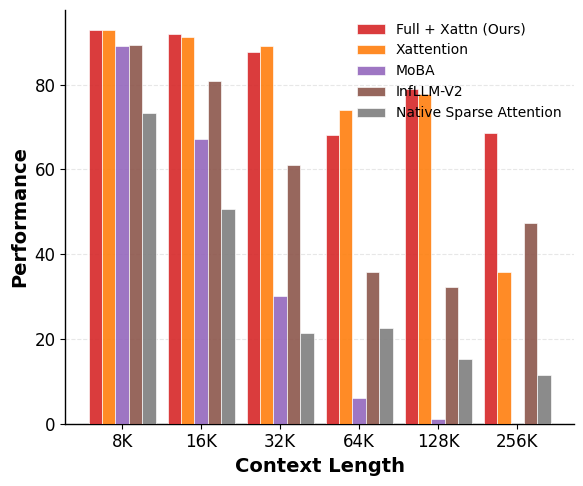

Write the Python code that produced this figure. (Note: this script raises an exception after producing the figure.)
import matplotlib.pyplot as plt
import numpy as np
import matplotlib.ticker as ticker
import matplotlib.lines as mlines
import os

# --- 1. ICML 风格配置 ---
plt.rcParams.update({
    'font.family': 'serif',
    'font.serif': ['Times New Roman'],
    'mathtext.fontset': 'stix',        # 公式字体与 Times 搭配最佳
    'font.size': 12,                   # 全局字号
    'axes.labelsize': 14,              # 轴标签字号
    'axes.titlesize': 14,
    'xtick.labelsize': 12,
    'ytick.labelsize': 12,
    'legend.fontsize': 8,
    'figure.dpi': 300,
    'axes.linewidth': 1.0,             # 边框略加粗
    'lines.linewidth': 2.0,            # 线条加粗
    'pdf.fonttype': 42,                # 保证 PDF 字体可编辑
})


# --- 2. 数据准备 ---
category_labels = [
    'Single-Document QA', 
    'Multi-Document QA', 
    'Summarization', 
    'Few-shot Learning', 
    'Synthetic Tasks', 
    'Code'
]
lengths = ['8K', '16K', '32K', '64K', '128K']

data_speedup = {
    'Full + Streaming':         [1.06, 1.21, 1.45, 1.83, 2.33],
    # 'Full + Xattn':             [0.96, 1.10, 1.24, 1.44, 1.64],
    'PruLong':                  [1.07, 1.19, 1.41, 1.75, 2.16],
    # 'Xattention':               [1.01, 1.17, 1.37, 1.71, 2.12],
    'MoBA':                     [0.63, 0.64, 0.78, 1.06, 1.32],
    'InfLLM-V2':                [1.00, 0.71, 0.80, 0.86, 1.17],
    'Native Sparse Attention':  [0.39, 0.44, 0.55, 0.78, 1.20]
}

data_scores = {
    'Full + Streaming':         [90.63, 84.33, 81.39, 61.87, 66.54,],      # 性能保持较好
    # 'Full + Xattn':             [92.82, 92, 87.8, 68.23, 78.87,],
    'PruLong':                  [83.54, 69.35, 56.83, 30.88, 33.74,],      # 性能严重下降示例
    # 'Xattention':               [92.96, 91.23, 89.08, 73.91, 77.69,],
    'MoBA':                     [89.05, 67.14, 30.13, 6.13, 1.15,],
    'InfLLM-V2':                [89.3, 80.93, 60.98, 35.9, 32.29,],      
    'Native Sparse Attention':  [73.27, 50.68, 21.39, 22.52, 15.3,]
}

data_sparsity = {
    'Full + Streaming':         [0.46, 0.99, 0.73, 0.97, 0.55,],      # 性能保持较好
    # 'Full + Xattn':             [90.6, 92.15, 61.11, 88.89, 31.12,],
    'PruLong':                  [0.70, 0.70, 0.70, 0.70, 0.70,],      # 性能严重下降示例
    # 'Xattention':               [89.36, 91.54, 62.43, 84.54, 31.52,],
    'MoBA':                     [0.50, 0.50, 0.50, 0.50, 0.50,],
    'InfLLM-V2':                [0.09, 0.79, 0.29, 0.15, 0.33,],      
    'Native Sparse Attention':  [0.86, 0.57, 0.53, 0.65, 0.79,]
}

# --- 3. 样式映射 (保持不变) ---
style_map = {
    'Full + Streaming': {'color': 'tab:blue',   'marker': 'o', 'linestyle': '-',  'linewidth': 1.8, 'zorder': 10, 'label': 'Full + Streaming (Ours)'},
    # 'Full + Xattn':     {'color': 'tab:red',    'marker': 'o', 'linestyle': '-',  'linewidth': 1.8, 'zorder': 9,  'label': 'Full + Xattn (Ours)'},
    # 'Xattention':       {'color': 'tab:orange', 'marker': 'o', 'linestyle': '--', 'linewidth': 1.2, 'zorder': 5,  'label': 'Xattention'},
    'PruLong':          {'color': 'tab:green',  'marker': 'o', 'linestyle': '--', 'linewidth': 1.2, 'zorder': 4,  'label': 'PruLong'},
    'MoBA':             {'color': 'tab:purple', 'marker': 'o', 'linestyle': '--', 'linewidth': 1.2, 'zorder': 3,  'label': 'MoBA'},
    'InfLLM-V2':        {'color': 'tab:brown',  'marker': 'o', 'linestyle': '--', 'linewidth': 1.2, 'zorder': 2,  'label': 'InfLLM-V2'},
    'Native Sparse Attention': {'color': 'tab:gray', 'marker': 'o', 'linestyle': '--', 'linewidth': 1.2, 'zorder': 1, 'label': 'Native Sparse Attention'}
}



# tasks = [
#     'Qasper', 'MFQA-En', 'HotpotQA', '2WikiMQA', 
#     'GovRep', 'MultiNews', 'TREC', 'TriviaQA', 
#     'SAMSum', 'Pass.Count', 'Pass.Retr', 
#     'RepoBench', 'LCC'
# ]





# --- 3. 样式映射配置  ---

# style_map = {
#     'Full + Streaming': {
#         'color': 'tab:blue',
#         'marker': 'o', 'linestyle': '-',  'linewidth': 1.8, 'zorder': 10, 'label': 'Full + Streaming (Ours)'
#     },
#     'Full + Xattn': {
#         'color': 'tab:red',
#         'marker': 's', 'linestyle': '-',  'linewidth': 1.8, 'zorder': 9,  'label': 'Full + Xattn (Ours)'
#     },
#     'Xattention': {
#         'color': 'tab:orange',
#         'marker': '^', 'linestyle': '--', 'linewidth': 1.2, 'zorder': 5,  'label': 'Xattention'
#     },
#     'PruLong': {
#         'color': 'tab:green',
#         'marker': 'D', 'linestyle': '--', 'linewidth': 1.2, 'zorder': 4,  'label': 'PruLong'
#     },
#     'MoBA': {
#         'color': 'tab:purple',
#         'marker': 'v', 'linestyle': '--',  'linewidth': 1.2, 'zorder': 3,  'label': 'MoBA'
#     },
#     'InfLLM-V2': {
#         'color': 'tab:brown',
#         'marker': '*', 'linestyle': '--',  'linewidth': 1.2, 'zorder': 2,  'label': 'InfLLM-V2'
#     },
#     'Native Sparse Attention': {
#         'color': 'tab:gray',
#         'marker': 'X', 'linestyle': '--',   'linewidth': 1.2, 'zorder': 1,  'label': 'Native Sparse Attention'
#     }
# }


# --- 4. 绘图函数 ---
def plot_scaling_trend(x_cats, data, filename):
    fig, ax = plt.subplots(figsize=(6, 4.5))
    
    x = np.arange(len(x_cats))
    
    # 按照 data 中的顺序遍历，或者你可以指定绘图顺序
    # 这里我们直接遍历 data，根据 style_map 取样式
    for label, values in data.items():
        if label not in style_map: continue # 防止报错
        
        style = style_map[label]
        
        ax.plot(x, values, 
                marker=style['marker'], 
                markersize=5,  
                color=style['color'], 
                linewidth=style['linewidth'], 
                linestyle=style['linestyle'],
                label=style.get('label', label), # 使用自定义标签（如果需要加 (Ours)）
                alpha=0.9,
                zorder=style['zorder'], # 关键：确保 Ours 画在最上层
                clip_on=False           # 关键：防止标记在边缘被截断
        )

    # 强化 Baseline (y=1.0)
    ax.axhline(y=1.0, color='#444444', linestyle='--', linewidth=1.2, zorder=0)
    # 调整文字位置，避免遮挡
    ax.text(3, 0.92, 'Full Attention Baseline', 
        fontsize=10, color='#444444', fontstyle='italic',
        ha='left', va='bottom')

    # 坐标轴设置
    ax.set_xticks(x)
    ax.set_xticklabels(x_cats)
    ax.set_xlabel('Context Length', fontweight='bold', labelpad=8)
    ax.set_ylabel('Speedup', fontweight='bold', labelpad=8)
    
    # 网格线优化：只留横向，且颜色淡一点
    ax.grid(axis='y', linestyle='-', alpha=0.15, color='gray')
    
    # 边框美化
    ax.spines['top'].set_visible(False)
    ax.spines['right'].set_visible(False)
    ax.spines['left'].set_linewidth(1.2)
    ax.spines['bottom'].set_linewidth(1.2)
    
    # 图例优化
    # 将图例分为两行：上面放 Ours，下面放 Baselines，或者横排
    # 这里通过 ncol=2 或 3 来控制布局
    legend = ax.legend(frameon=False, loc='upper left', ncol=1,)
    
    plt.tight_layout()
    # 建议保存为 PDF 以获得最佳质量
    plt.savefig(filename, format='pdf', bbox_inches='tight')
    print(f"Saved {filename}")
    plt.show()

# --- 4. 绘图函数：柱状图 (针对 Tasks) ---
# 优势：解决横坐标密集问题，放大 Y 轴差异
def plot_bar_tasks(x_cats, data, filename):
    fig, ax = plt.subplots(figsize=(14, 4.5)) # 宽图
    
    x = np.arange(len(x_cats))
    width = 0.16 # 柱子稍微窄一点以留出空隙
    num_bars = len(data)
    total_width = num_bars * width
    start = -total_width/2 + width/2
    
    hatches = ['', '///', '\\\\', 'xx', '..'] # 纹理

    for i, (label, values) in enumerate(data.items()):
        offset = start + i * width
        rects = ax.bar(x + offset, values, width, 
                       label=label, 
                       color=colors[i], 
                       edgecolor='black', 
                       linewidth=0.6,
                       hatch=hatches[i],
                       alpha=0.95,
                       zorder=3)

    # 调整 Y 轴显示范围 (关键：解决 1.0 看不明显的问题)
    # 从 0.9 或 0.95 开始，而不是 0
    ax.set_ylim(0.95, 2.05) 
    
    # 明显的基准线
    ax.axhline(y=1.0, color='black', linestyle='-', linewidth=1.5, zorder=2)
    
    # 网格线放到底层
    ax.grid(axis='y', linestyle='--', alpha=0.4, zorder=0)

    ax.set_xticks(x)
    ax.set_xticklabels(x_cats, rotation=25, ha='right', fontsize=11)
    
    ax.set_ylabel('Normalized Speedup', fontweight='bold')
    ax.set_xlabel('LongBench Subtasks', fontweight='bold')
    
    # 去除多余边框
    ax.spines['top'].set_visible(False)
    ax.spines['right'].set_visible(False)
    
    # 图例横排放在顶部
    ax.legend(frameon=False, loc='upper center', bbox_to_anchor=(0.5, 1.15), 
              ncol=5, fontsize=11, handlelength=1.5, columnspacing=1.5)

    plt.tight_layout()
    plt.savefig(filename, format='pdf', bbox_inches='tight')
    print(f"Saved {filename}")
    plt.show()
    
# --- [新增] 5. 数据准备：Speedup Prefill 分类统计 ---
# 注意：这里的数据是示例占位符，请替换为你真实的 Speedup 数值



# --- [新增] 6. 绘图函数：类别分组柱状图 ---
def plot_category_speedup(x_cats, data, filename):
    # 调整画布大小，宽一点以容纳分组
    fig, ax = plt.subplots(figsize=(10, 5))
    
    # 1. 计算柱状图位置
    # 筛选出在 style_map 中存在且在 data 中有数据的模型
    valid_models = [m for m in style_map.keys() if m in data]
    n_models = len(valid_models)
    x = np.arange(len(x_cats))
    
    # 设置总宽度和单个柱子的宽度
    total_width = 0.85          # 一组柱子占用的总宽度比例
    bar_width = total_width / n_models
    
    # 2. 循环绘制
    # enumerate 自动提供索引 i，用于计算偏移量
    for i, model_name in enumerate(valid_models):
        style = style_map[model_name]
        values = data[model_name]
        
        # 计算偏移量：让这组柱子整体居中
        # 公式推导：(i - 中间位置) * 宽度
        offset = (i - (n_models - 1) / 2) * bar_width
        
        ax.bar(x + offset, values, width=bar_width,
               color=style['color'],           # 核心：使用 style_map 的颜色
               label=style.get('label', model_name), # 使用 style_map 的标签
               edgecolor='black',              # 加上黑边增加对比度
               linewidth=0.6,
               alpha=0.9,                      # 轻微透明度增加质感
               zorder=3)                       # 确保图层在网格之上

    # 3. 装饰与美化
    # Y轴设置
    ax.set_ylabel('Speedup', fontweight='bold', labelpad=10)
    ax.set_ylim(0.0, 1.8)  
    
    # 基准线 (Baseline = 1.0)
    ax.axhline(y=1.0, color='#444444', linestyle='--', linewidth=1.5, zorder=2)
    
    # X轴设置
    ax.set_xticks(x)
    ax.set_xticklabels(x_cats, rotation=15, ha='right', fontsize=11) # 稍微倾斜避免重叠
    # ax.set_xlabel('Tasks', fontweight='bold') # 横轴标签可选

    # 网格线 (仅 Y 轴)
    ax.grid(axis='y', linestyle='--', alpha=0.3, zorder=0)
    
    # 去除顶部和右侧边框
    ax.spines['top'].set_visible(False)
    ax.spines['right'].set_visible(False)
    
    # 图例设置
    # 分列显示，放在顶部外侧或内部上方
    ax.legend(loc='upper center', bbox_to_anchor=(0.5, 1.15),
              ncol=4, frameon=False, fontsize=9, 
              handlelength=1.5, columnspacing=1.2)
    
    plt.tight_layout()
    plt.savefig(filename, format='pdf', bbox_inches='tight')
    print(f"Saved {filename}")
    plt.show()


# --- 4. 核心绘图函数：气泡折线图 ---
def plot_bubble_scaling(x_cats, y_data, score_data, filename):
    fig, ax = plt.subplots(figsize=(7, 5))
    x = np.arange(len(x_cats))

    # 1. 预处理分数以控制气泡大小
    # 将分数归一化并映射到合适的像素面积范围 (例如 20 到 200)
    all_scores = []
    for v in score_data.values(): all_scores.extend(v)
    min_score, max_score = min(all_scores), max(all_scores)
    
    def get_bubble_size(score):
        # 线性映射：(val - min)/(max - min)
        # 加上基数 30 保证最小的点也能看见，乘以 150 拉大差异
        norm = (score - min_score) / (max_score - min_score + 1e-6)
        return 30 + norm * 180 

    # 2. 循环绘图
    for label, speedups in y_data.items():
        if label not in style_map: continue
        style = style_map[label]
        scores = score_data.get(label, [min_score]*len(speedups)) # 防御性编程
        
        # (A) 画线 (不带 Marker，或者 Marker 很小)
        ax.plot(x, speedups, 
                color=style['color'], 
                linestyle=style['linestyle'], 
                linewidth=style['linewidth'],
                zorder=style['zorder'],
                label=style.get('label', label), # 用于图例颜色
                alpha=0.8)

        # (B) 画气泡 (Scatter) 覆盖在线上
        sizes = [get_bubble_size(s) for s in scores]
        ax.scatter(x, speedups, 
                   s=sizes, 
                   color=style['color'], 
                   marker=style['marker'], # 保持原来的形状
                   edgecolor='white',      # 加白边增加区分度
                   linewidth=0.8,
                   zorder=style['zorder'] + 0.1, # 稍微浮在上面
                   clip_on=False)

    # 3. 装饰
    ax.axhline(y=1.0, color='#444444', linestyle='--', linewidth=1.2, zorder=0)
    ax.text(0, 0.92, 'Baseline (Full Attn)', fontsize=10, color='#444444', fontstyle='italic')

    ax.set_xticks(x)
    ax.set_xticklabels(x_cats)
    ax.set_xlabel('Context Length', fontweight='bold', labelpad=8)
    ax.set_ylabel('Speedup', fontweight='bold', labelpad=8)
    ax.grid(axis='y', linestyle='-', alpha=0.15, color='gray')
    
    ax.spines['top'].set_visible(False)
    ax.spines['right'].set_visible(False)

    # --- 4. 复杂的双图例制作 ---
    # 第一部分：模型颜色图例
    # 我们获取当前的 handle 和 label
    handles, labels = ax.get_legend_handles_labels()
    # 重新创建 Line2D 对象以确保图例里的图标大小一致，不受散点图大小影响
    leg_handles = []
    for h, l in zip(handles, labels):
        # 找到对应的 style
        key = [k for k, v in style_map.items() if v.get('label', k) == l][0]
        leg_handles.append(mlines.Line2D([], [], color=style_map[key]['color'], 
                                         marker=style_map[key]['marker'],
                                         linestyle=style_map[key]['linestyle'],
                                         markersize=6, label=l))
    
    first_legend = ax.legend(handles=leg_handles, loc='upper left', 
                             frameon=False, ncol=1, fontsize=9)
    ax.add_artist(first_legend) # 这一步很关键，因为下面要加第二个图例

    # 第二部分：气泡大小图例 (Size Legend)
    # 手动创建几个假点来解释大小含义
    score_levels = [min_score, (min_score+max_score)/2, max_score]
    size_labels = [f'Score: {int(s)}' for s in score_levels]
    size_handles = []
    for s, l in zip(score_levels, size_labels):
        size_handles.append(
            plt.scatter([], [], s=get_bubble_size(s), 
                        color='gray', edgecolors='none', alpha=0.6, label=l)
        )
    
    # 将大小图例放在右下角或其他空位
    ax.legend(handles=size_handles, loc='lower right', 
              title="Metric Performance", 
              frameon=True, framealpha=0.8,
              handletextpad=0.5, labelspacing=0.8, borderpad=0.8,
              fontsize=8, title_fontsize=9)

    plt.tight_layout()
    plt.savefig(filename, format='pdf', bbox_inches='tight')
    print(f"Saved {filename}")
    plt.show()

# def plot_pareto_frontier(x_cats, data_speed, data_score, filename):
#     fig, ax = plt.subplots(figsize=(7, 5))
    
#     # 定义 Context Length 对应的大小，长度越长，点越大
#     sizes = [50, 80, 110, 150, 200] 

#     for label in data_speed.keys():
#         if label not in style_map: continue
        
#         speed = data_speed[label]
#         score = data_score[label]
#         style = style_map[label]
        
#         # 确保数据维度对齐
#         n_points = min(len(speed), len(score))
        
#         # 画连线（表示随长度变化的轨迹）
#         ax.plot(speed[:n_points], score[:n_points], 
#                 color=style['color'], linestyle=':', alpha=0.5, linewidth=1)
        
#         # 画点
#         for i in range(n_points):
#             ax.scatter(speed[i], score[i], 
#                        s=sizes[i], # 大小代表 Context Length
#                        color=style['color'], 
#                        marker=style['marker'],
#                        edgecolor='white', linewidth=0.8,
#                        zorder=style['zorder'],
#                        label=style.get('label', label) if i == 2 else "") # 只在中间点加标签避免重复

#     # 标注 Context Length (可选，画在某个明显的模型旁边)
#     # 比如在 Full + Streaming 的点旁边标 8K, 128K...
    
#     ax.set_xlabel('Speedup (vs Full Attention)', fontsize=14, fontweight='bold')
#     ax.set_ylabel('Average Score', fontsize=14, fontweight='bold')
#     ax.set_title('Efficiency vs. Performance Trade-off', fontsize=14)
    
#     ax.grid(True, linestyle='--', alpha=0.3)
#     ax.spines['top'].set_visible(False)
#     ax.spines['right'].set_visible(False)
    
#     # 简单的图例
#     handles, labels = ax.get_legend_handles_labels()
#     # 去重
#     by_label = dict(zip(labels, handles))
#     ax.legend(by_label.values(), by_label.keys(), loc='lower left', frameon=True, fontsize=9)

#     plt.tight_layout()
#     plt.savefig(filename, format='pdf', bbox_inches='tight')
#     plt.show()

# # 调用
# plot_pareto_frontier(lengths, data_speedup, data_scores, '/data1/lcm_lab/qqt/SparseAttn/sparseattn/efficiency/results/pareto.pdf')
# --- 5. 执行绘图 ---
# plot_bubble_scaling(lengths, data_speedup, data_scores, '/data1/lcm_lab/qqt/SparseAttn/sparseattn/efficiency/results/speedup_score_bubble.pdf')
# plot_category_speedup(category_labels, speedup_data, '/data1/lcm_lab/qqt/SparseAttn/sparseattn/efficiency/results/speed_task.pdf')
# plot_scaling_trend(lengths, data_speedup, '/data1/lcm_lab/qqt/SparseAttn/sparseattn/efficiency/results/speed_length.pdf')
# plot_bar_tasks(tasks, data_tasks, '/data1/lcm_lab/qqt/SparseAttn/sparseattn/efficiency/results/speed_tasks.pdf')




# --- 2. 数据准备 ---
category_labels = [
    'Single-Document QA', 
    'Multi-Document QA', 
    'Summarization', 
    'Few-shot Learning', 
    'Synthetic Tasks', 
    'Code'
]
lengths = ['8K', '16K', '32K', '64K', '128K', '256K']

data_speedup = {
    # 'Full + Streaming':         [1.06, 1.21, 1.45, 1.83, 2.33, 1],
    'Full + Xattn':             [0.96, 1.10, 1.24, 1.44, 1.64, 1],
    # 'PruLong':                  [1.07, 1.19, 1.41, 1.75, 2.16, 1],
    'Xattention':               [1.01, 1.17, 1.37, 1.71, 2.12, 1],
    'MoBA':                     [0.63, 0.64, 0.78, 1.06, 1.32, 1],
    'InfLLM-V2':                [1.00, 0.71, 0.80, 0.86, 1.17, 1],
    'Native Sparse Attention':  [0.39, 0.44, 0.55, 0.78, 1.20, 1]
}

data_scores = {
    # 'Full + Streaming':         [90.63, 84.33, 81.39, 61.87, 66.54, 53.39],      # 性能保持较好
    'Full + Xattn':             [92.82, 92, 87.8, 68.23, 78.87, 68.51],
    # 'PruLong':                  [83.54, 69.35, 56.83, 30.88, 33.74, 21.64],      # 性能严重下降示例
    'Xattention':               [92.96, 91.23, 89.08, 73.91, 77.69, 35.82],
    'MoBA':                     [89.05, 67.14, 30.13, 6.13, 1.15, 0],
    'InfLLM-V2':                [89.3, 80.93, 60.98, 35.9, 32.29, 47.27],      
    'Native Sparse Attention':  [73.27, 50.68, 21.39, 22.52, 15.3, 11.42]
}

data_sparsity = {
    # 'Full + Streaming':         [0, 0, 0, 0, 0, 0],
    'Full + Xattn':             [0, 0, 0, 0, 0, 0],
    # 'PruLong':                  [0, 0, 0, 0, 0, 0],
    'Xattention':               [0, 0, 0, 0, 0, 0],
    'MoBA':                     [0, 0, 0, 0, 0, 0],
    'InfLLM-V2':                [0, 0, 0, 0, 0, 0],
    'Native Sparse Attention':  [0, 0, 0, 0, 0, 0]
}

# --- 3. 样式映射 (保持不变) ---
style_map = {
    'Full + Streaming': {'color': 'tab:blue',   'marker': 'o', 'linestyle': '-',  'linewidth': 1.8, 'zorder': 10, 'label': 'Full + Streaming (Ours)'},
    'Full + Xattn':     {'color': 'tab:red',    'marker': 'o', 'linestyle': '-',  'linewidth': 1.8, 'zorder': 9,  'label': 'Full + Xattn (Ours)'},
    'Xattention':       {'color': 'tab:orange', 'marker': 'o', 'linestyle': '--', 'linewidth': 1.2, 'zorder': 5,  'label': 'Xattention'},
    'PruLong':          {'color': 'tab:green',  'marker': 'o', 'linestyle': '--', 'linewidth': 1.2, 'zorder': 4,  'label': 'PruLong'},
    'MoBA':             {'color': 'tab:purple', 'marker': 'o', 'linestyle': '--', 'linewidth': 1.2, 'zorder': 3,  'label': 'MoBA'},
    'InfLLM-V2':        {'color': 'tab:brown',  'marker': 'o', 'linestyle': '--', 'linewidth': 1.2, 'zorder': 2,  'label': 'InfLLM-V2'},
    'Native Sparse Attention': {'color': 'tab:gray', 'marker': 'o', 'linestyle': '--', 'linewidth': 1.2, 'zorder': 1, 'label': 'Native Sparse Attention'}
}

def plot_separated(x_cats, data_speed, data_score, data_sparsity, filename_base):
    """
    filename_base: 例如 '/path/to/side_by_side.pdf'
    会自动保存为:
      - /path/to/side_by_side1.pdf (Score)
      - /path/to/side_by_side2.pdf (Speedup)
      - /path/to/side_by_side3.pdf (Sparsity)
    """
    
    # 处理文件名，去掉后缀，方便拼接 1, 2, 3
    base_path, ext = os.path.splitext(filename_base)
    if not ext: 
        ext = '.pdf'
    
    x = np.arange(len(x_cats))
    
    # =======================================================
    # 图 1：Score (Bar Chart) -> 保存为 ...1.pdf
    # =======================================================
    # 调整 figsize，单张图一般用 (6, 5) 或者 (5, 4) 比较合适
    fig1, ax1 = plt.subplots(figsize=(6, 5)) 
    
    valid_models = [m for m in style_map.keys() if m in data_score]
    n_models = len(valid_models)
    total_width = 0.85          
    bar_width = total_width / n_models
    
    for i, label in enumerate(valid_models):
        if label not in data_score: continue
        values = data_score[label]
        style = style_map[label]
        
        offset = (i - (n_models - 1) / 2) * bar_width
        
        ax1.bar(x + offset, values, width=bar_width,
               color=style['color'],           
               edgecolor='white', linewidth=0.5,
               label=style.get('label', label),
               alpha=0.9,
               zorder=3)

    # ax1.set_title('(a) RULER Score', fontsize=14, pad=10)
    ax1.set_ylabel('Performance', fontweight='bold')
    ax1.set_xlabel('Context Length', fontweight='bold')
    ax1.set_xticks(x)
    ax1.set_xticklabels(x_cats)
    ax1.grid(axis='y', linestyle='--', alpha=0.3, zorder=0)
    ax1.spines['top'].set_visible(False)
    ax1.spines['right'].set_visible(False)
    
    # 独立图必须加图例
    ax1.legend(loc='best', frameon=False, fontsize=10)
    
    plt.tight_layout()
    save_path1 = f"{base_path}4{ext}" #name
    plt.savefig(save_path1, format='pdf', bbox_inches='tight')
    plt.close(fig1) # 关闭图形释放内存
    print(f"Saved: {save_path1}")

    # =======================================================
    # 图 2：Speedup (Line Chart) -> 保存为 ...2.pdf
    # =======================================================
    fig2, ax2 = plt.subplots(figsize=(6, 5))
    
    for label, values in data_speed.items():
        if label not in style_map: continue
        style = style_map[label]
        ax2.plot(x, values, 
                marker=style['marker'], color=style['color'], 
                linestyle=style['linestyle'], linewidth=style['linewidth'],
                label=style.get('label', label), zorder=style['zorder'])
    
    ax2.axhline(y=1.0, color='#444444', linestyle=':', linewidth=1.5, zorder=0)
    # ax2.set_title('(c) Efficiency Analysis', fontsize=14, pad=10)
    ax2.set_ylabel('Speedup', fontweight='bold')
    ax2.set_xlabel('Context Length', fontweight='bold')
    ax2.set_xticks(x)
    ax2.set_xticklabels(x_cats)
    ax2.grid(axis='y', linestyle='--', alpha=0.3)
    ax2.spines['top'].set_visible(False)
    ax2.spines['right'].set_visible(False)
    ax2.set_ylim(top=2.25)
    
    # 独立图必须加图例
    ax2.legend(loc='upper left', frameon=False, fontsize=10)
    
    # 原图中的注释
    ax2.text(3, 0.85, 'Full Attention Baseline', 
        fontsize=10, color='#444444', fontstyle='italic',
        ha='left', va='bottom')

    plt.tight_layout()
    save_path2 = f"{base_path}5{ext}" #name
    plt.savefig(save_path2, format='pdf', bbox_inches='tight')
    plt.close(fig2)
    print(f"Saved: {save_path2}")

    # =======================================================
    # 图 3：Sparsity (Line Chart) -> 保存为 ...3.pdf
    # =======================================================
    fig3, ax3 = plt.subplots(figsize=(6, 5))
    
    for label, values in data_sparsity.items():
        if label not in style_map: continue
        style = style_map[label]
        ax3.plot(x, values, 
                marker=style['marker'], color=style['color'], 
                linestyle=style['linestyle'], linewidth=style['linewidth'],
                label=style.get('label', label), # 这里加上label以便显示图例
                zorder=style['zorder'])

    # ax3.set_title('(b) Sparsity Rate', fontsize=14, pad=10)
    ax3.set_ylabel('Sparsity', fontweight='bold')
    ax3.set_xlabel('Context Length', fontweight='bold')
    ax3.set_xticks(x)
    ax3.set_xticklabels(x_cats)
    ax3.grid(axis='y', linestyle='--', alpha=0.3)
    ax3.spines['top'].set_visible(False)
    ax3.spines['right'].set_visible(False)
    ax3.set_ylim(0, 1.1) 
    
    # 独立图必须加图例
    ax3.legend(loc='upper left', frameon=False, fontsize=10)

    plt.tight_layout()
    save_path3 = f"{base_path}6{ext}" #name
    plt.savefig(save_path3, format='pdf', bbox_inches='tight')
    plt.close(fig3)
    print(f"Saved: {save_path3}")

# 调用
base_file = '/data1/lcm_lab/qqt/SparseAttn/sparseattn/efficiency/results/side_by_side.pdf'
plot_separated(lengths, data_speedup, data_scores, data_sparsity, base_file)
